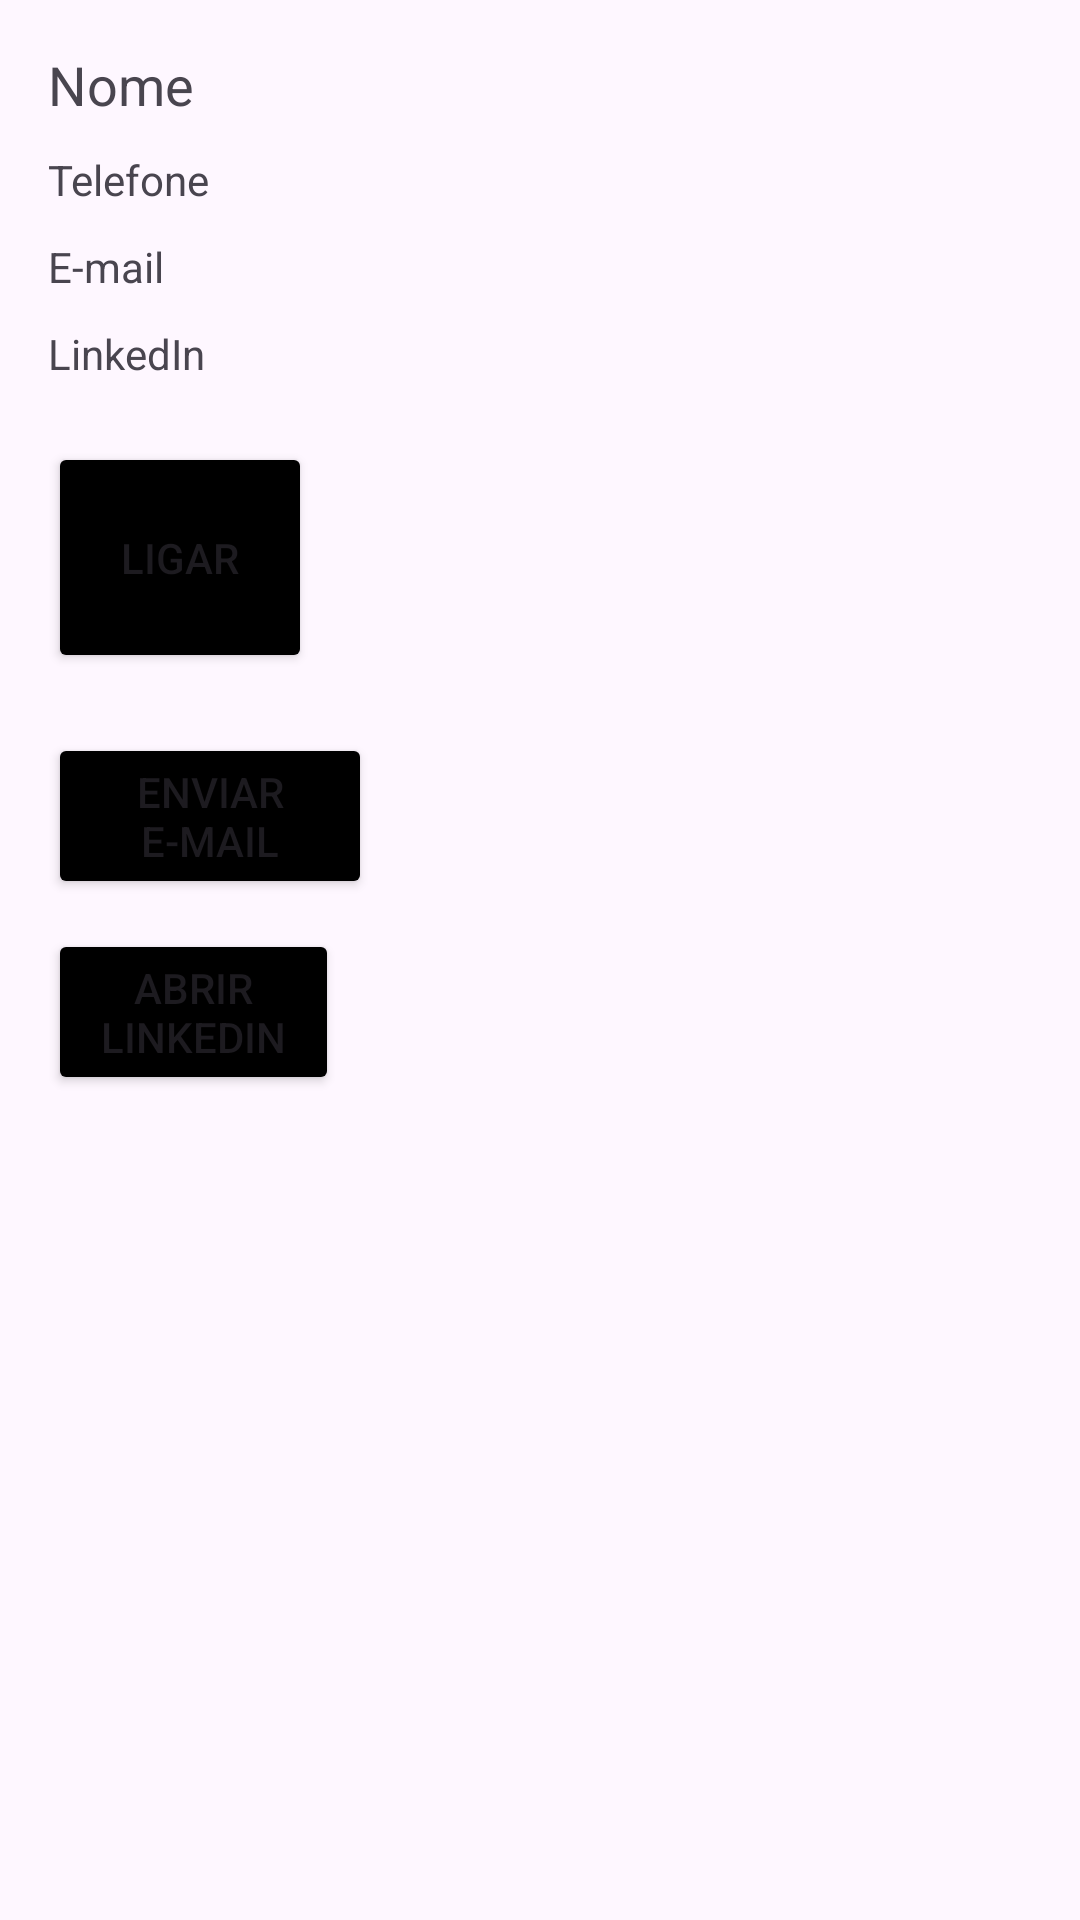

Reconstruct the res/layout file that produces this screen, plus the resources it refers to.
<!-- AndroidManifest.xml: application theme Theme.LIstaProva -->
<!-- res/layout/activity_detalhes.xml -->
<?xml version="1.0" encoding="utf-8"?>
<LinearLayout xmlns:android="http://schemas.android.com/apk/res/android"
    android:layout_width="match_parent"
    android:layout_height="match_parent"
    xmlns:tools="http://schemas.android.com/tools"
    android:orientation="vertical"
    android:padding="16dp"
    tools:context=".DetalhesActivity">

    <TextView
        android:id="@+id/txtNome"
        android:layout_width="wrap_content"
        android:layout_height="wrap_content"
        android:text="Nome"
        android:textSize="18sp"
        android:layout_marginBottom="10dp" />

    <TextView
        android:id="@+id/txtTelefone"
        android:layout_width="wrap_content"
        android:layout_height="wrap_content"
        android:text="Telefone"
        android:layout_marginBottom="10dp" />

    <TextView
        android:id="@+id/txtEmail"
        android:layout_width="wrap_content"
        android:layout_height="wrap_content"
        android:text="E-mail"
        android:layout_marginBottom="10dp" />

    <TextView
        android:id="@+id/txtLinkedIn"
        android:layout_width="wrap_content"
        android:layout_height="wrap_content"
        android:text="LinkedIn"
        android:layout_marginBottom="20dp" />

    <Button
        android:id="@+id/btnLigar"
        android:layout_width="wrap_content"
        android:layout_height="77dp"
        android:layout_marginBottom="10dp"
        android:text="Ligar"
        android:backgroundTint="@color/black"/>

    <Button
        android:id="@+id/btnEnviarEmail"
        android:layout_width="108dp"
        android:layout_height="wrap_content"
        android:layout_marginTop="10dp"
        android:text="Enviar E-mail"
        android:backgroundTint="@color/black"/>

    <Button
        android:id="@+id/btnAbrirLinkedIn"
        android:layout_width="97dp"
        android:layout_height="wrap_content"
        android:layout_marginTop="10dp"
        android:text="Abrir LinkedIn"
        android:backgroundTint="@color/black"/>
</LinearLayout>
<!-- resources referenced by this layout -->
<resources>
  <style name="Theme.LIstaProva" parent="Base.Theme.LIstaProva" />
  <style name="Base.Theme.LIstaProva" parent="Theme.Material3.DayNight.NoActionBar">
          
          
      </style>
  <!-- not gathered from this repository: default colours our renderer supplied (Android Studio template values) -->
  <color name="black">#FF000000</color>
</resources>
